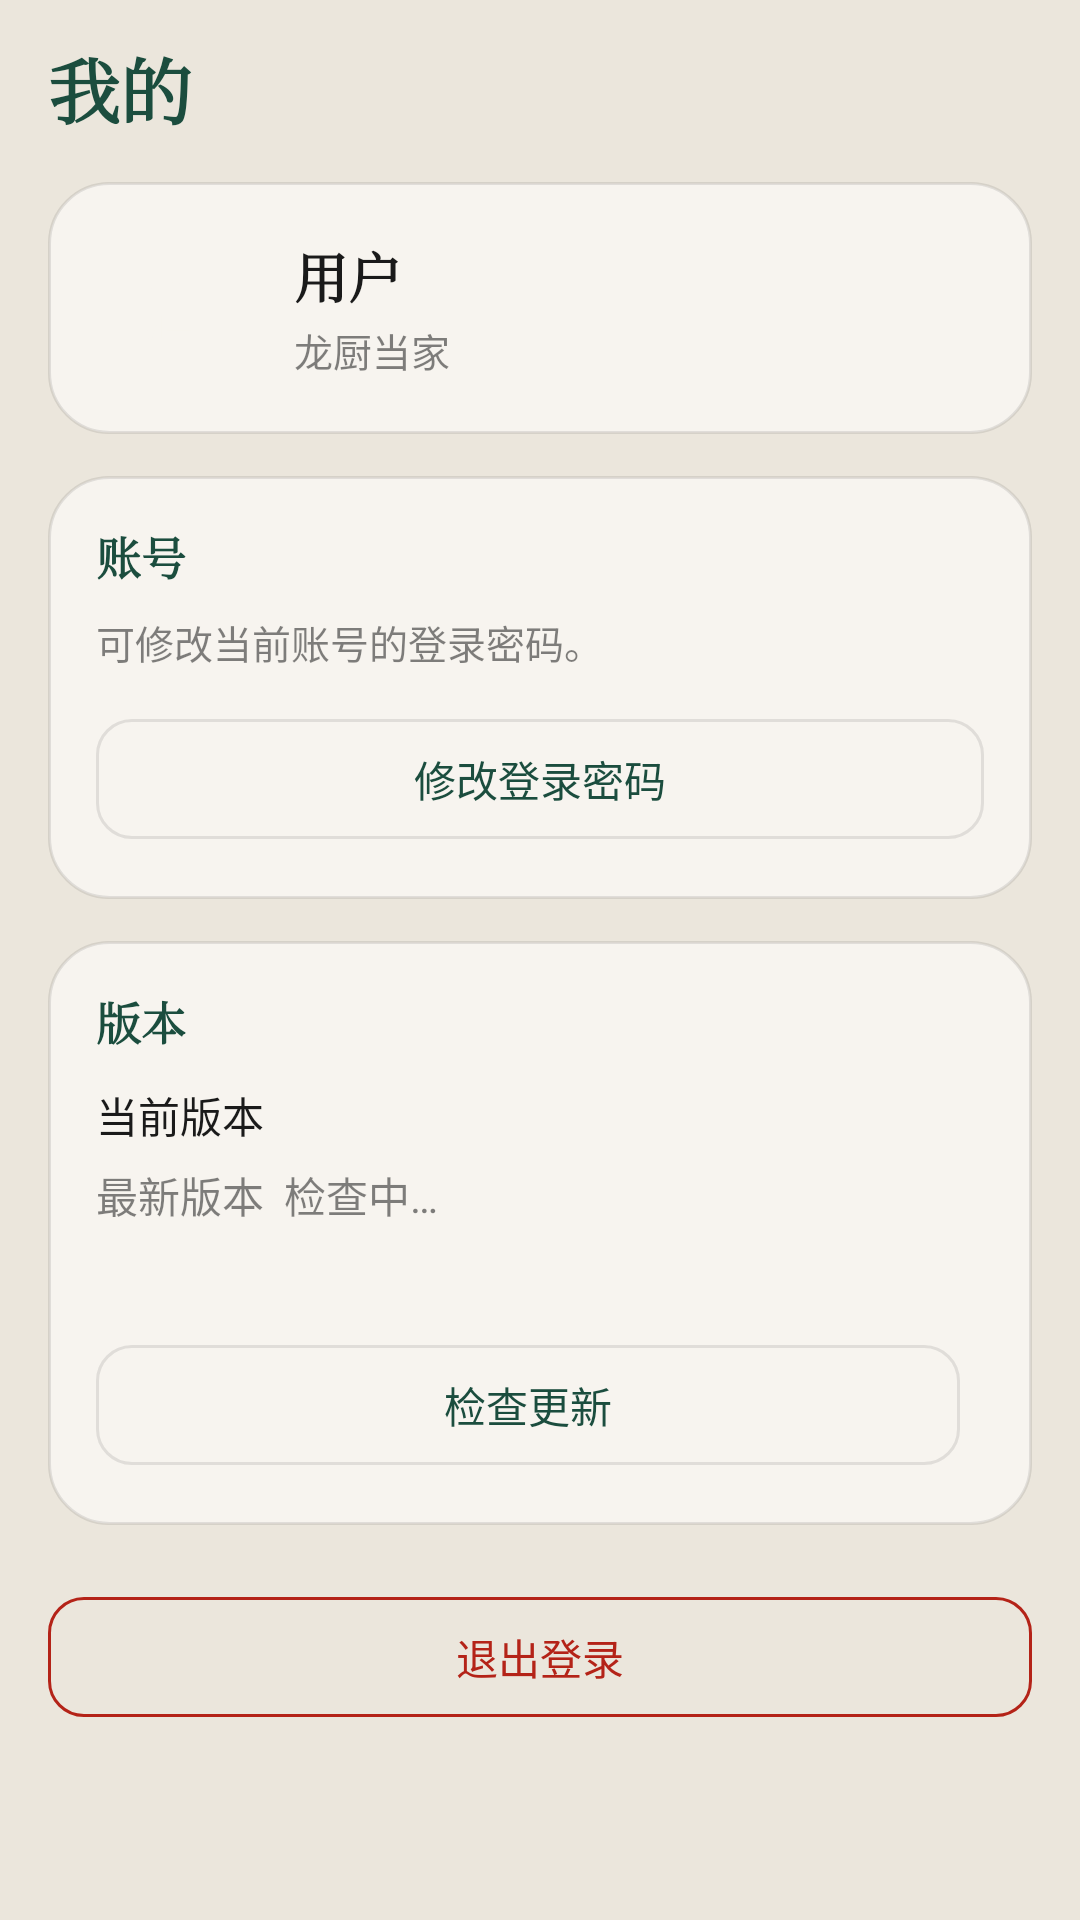

Write the Android layout XML for this screen, with the resource values it uses.
<!-- AndroidManifest.xml: application theme Theme.Caraxes -->
<!-- res/layout/fragment_me.xml -->
<?xml version="1.0" encoding="utf-8"?>
<ScrollView xmlns:android="http://schemas.android.com/apk/res/android"
    xmlns:app="http://schemas.android.com/apk/res-auto"
    android:layout_width="match_parent"
    android:layout_height="match_parent"
    android:background="@color/paper"
    android:fillViewport="true">

    <LinearLayout
        android:layout_width="match_parent"
        android:layout_height="wrap_content"
        android:orientation="vertical"
        android:paddingHorizontal="16dp"
        android:paddingTop="12dp"
        android:paddingBottom="24dp">

        <TextView
            style="@style/Text.PageTitle"
            android:text="我的" />

        <LinearLayout
            android:layout_width="match_parent"
            android:layout_height="wrap_content"
            android:background="@drawable/bg_card"
            android:gravity="center_vertical"
            android:orientation="horizontal"
            android:padding="16dp">

            <TextView
                android:id="@+id/avatarLetter"
                android:layout_width="52dp"
                android:layout_height="52dp"
                android:background="@drawable/bg_avatar"
                android:gravity="center"
                android:text="店"
                android:textColor="@color/paper2"
                android:textSize="20sp"
                android:textStyle="bold" />

            <LinearLayout
                android:layout_width="0dp"
                android:layout_height="wrap_content"
                android:layout_marginStart="14dp"
                android:layout_weight="1"
                android:orientation="vertical">

                <TextView
                    android:id="@+id/usernameText"
                    android:layout_width="wrap_content"
                    android:layout_height="wrap_content"
                    android:fontFamily="serif"
                    android:text="用户"
                    android:textColor="@color/ink"
                    android:textSize="18sp"
                    android:textStyle="bold" />

                <TextView
                    android:id="@+id/roleText"
                    android:layout_width="wrap_content"
                    android:layout_height="wrap_content"
                    android:layout_marginTop="2dp"
                    android:text="龙厨当家"
                    android:textColor="@color/ink_soft"
                    android:textSize="13sp" />
            </LinearLayout>
        </LinearLayout>

        <LinearLayout
            android:id="@+id/webPauseCard"
            android:layout_width="match_parent"
            android:layout_height="wrap_content"
            android:layout_marginTop="14dp"
            android:background="@drawable/bg_card"
            android:orientation="vertical"
            android:padding="16dp"
            android:visibility="gone">

            <TextView
                style="@style/Text.SectionTitle"
                android:layout_width="wrap_content"
                android:layout_weight="0"
                android:textSize="15sp"
                android:text="网页" />

            <LinearLayout
                android:layout_width="match_parent"
                android:layout_height="wrap_content"
                android:layout_marginTop="10dp"
                android:gravity="center_vertical"
                android:orientation="horizontal">

                <LinearLayout
                    android:layout_width="0dp"
                    android:layout_height="wrap_content"
                    android:layout_weight="1"
                    android:orientation="vertical">

                    <TextView
                        android:layout_width="match_parent"
                        android:layout_height="wrap_content"
                        android:text="暂停网页功能"
                        android:textColor="@color/ink"
                        android:textSize="15sp"
                        android:textStyle="bold" />

                    <TextView
                        android:layout_width="match_parent"
                        android:layout_height="wrap_content"
                        android:layout_marginTop="4dp"
                        android:text="开启后，网页端仅提示下载 App。"
                        android:textColor="@color/ink_soft"
                        android:textSize="13sp" />
                </LinearLayout>

                <com.google.android.material.switchmaterial.SwitchMaterial
                    android:id="@+id/webPauseSwitch"
                    android:layout_width="wrap_content"
                    android:layout_height="wrap_content"
                    android:layout_marginStart="12dp" />
            </LinearLayout>
        </LinearLayout>

        <LinearLayout
            android:layout_width="match_parent"
            android:layout_height="wrap_content"
            android:layout_marginTop="14dp"
            android:background="@drawable/bg_card"
            android:orientation="vertical"
            android:padding="16dp">

            <TextView
                style="@style/Text.SectionTitle"
                android:layout_width="wrap_content"
                android:layout_weight="0"
                android:textSize="15sp"
                android:text="账号" />

            <TextView
                android:id="@+id/accountHint"
                android:layout_width="match_parent"
                android:layout_height="wrap_content"
                android:layout_marginTop="8dp"
                android:text="可修改当前账号的登录密码。"
                android:textColor="@color/ink_soft"
                android:textSize="13sp" />

            <com.google.android.material.button.MaterialButton
                android:id="@+id/changePasswordBtn"
                style="@style/Widget.Caraxes.Button.Ghost"
                android:layout_width="match_parent"
                android:layout_height="wrap_content"
                android:layout_marginTop="12dp"
                android:text="修改登录密码" />

            <com.google.android.material.button.MaterialButton
                android:id="@+id/returnAdminBtn"
                android:layout_width="match_parent"
                android:layout_height="wrap_content"
                android:layout_marginTop="8dp"
                android:text="返回管理员"
                android:visibility="gone" />
        </LinearLayout>

        <LinearLayout
            android:layout_width="match_parent"
            android:layout_height="wrap_content"
            android:layout_marginTop="14dp"
            android:background="@drawable/bg_card"
            android:orientation="vertical"
            android:padding="16dp">

            <TextView
                style="@style/Text.SectionTitle"
                android:layout_width="wrap_content"
                android:layout_weight="0"
                android:textSize="15sp"
                android:text="版本" />

            <TextView
                android:id="@+id/currentVersionText"
                android:layout_width="match_parent"
                android:layout_height="wrap_content"
                android:layout_marginTop="10dp"
                android:text="当前版本"
                android:textColor="@color/ink"
                android:textSize="14sp" />

            <TextView
                android:id="@+id/latestVersionText"
                android:layout_width="match_parent"
                android:layout_height="wrap_content"
                android:layout_marginTop="6dp"
                android:text="最新版本  检查中…"
                android:textColor="@color/ink_soft"
                android:textSize="14sp" />

            <TextView
                android:id="@+id/updateStatusText"
                android:layout_width="match_parent"
                android:layout_height="wrap_content"
                android:layout_marginTop="6dp"
                android:text=""
                android:textSize="13sp" />

            <LinearLayout
                android:layout_width="match_parent"
                android:layout_height="wrap_content"
                android:layout_marginTop="12dp"
                android:orientation="horizontal">

                <com.google.android.material.button.MaterialButton
                    android:id="@+id/checkUpdateBtn"
                    style="@style/Widget.Caraxes.Button.Ghost"
                    android:layout_width="0dp"
                    android:layout_height="wrap_content"
                    android:layout_marginEnd="8dp"
                    android:layout_weight="1"
                    android:text="检查更新" />

                <com.google.android.material.button.MaterialButton
                    android:id="@+id/installUpdateBtn"
                    android:layout_width="0dp"
                    android:layout_height="wrap_content"
                    android:layout_weight="1"
                    android:text="立即更新"
                    android:visibility="gone" />
            </LinearLayout>
        </LinearLayout>

        <com.google.android.material.button.MaterialButton
            android:id="@+id/logoutBtn"
            style="@style/Widget.Caraxes.Button.Ghost"
            android:layout_width="match_parent"
            android:layout_height="wrap_content"
            android:layout_marginTop="20dp"
            android:text="退出登录"
            android:textColor="@color/cinnabar"
            app:strokeColor="@color/cinnabar" />
    </LinearLayout>
</ScrollView>
<!-- resources referenced by this layout -->
<resources>
  <color name="cinnabar">#B42318</color>
  <color name="ink">#1A1A1A</color>
  <color name="ink_soft">#8C1A1A1A</color>
  <color name="paper">#EBE6DC</color>
  <color name="paper2">#F7F4EF</color>
  <!-- drawable bg_card (drawable) -->
  <?xml version="1.0" encoding="utf-8"?>
  <shape xmlns:android="http://schemas.android.com/apk/res/android">
      <solid android:color="@color/paper2" />
      <stroke android:width="1dp" android:color="@color/line" />
      <corners android:radius="20dp" />
  </shape>
  <style name="Text.PageTitle" parent="Text">
          <item name="android:layout_width">wrap_content</item>
          <item name="android:layout_height">wrap_content</item>
          <item name="android:layout_marginBottom">14dp</item>
          <item name="android:fontFamily">serif</item>
          <item name="android:textColor">@color/pine</item>
          <item name="android:textSize">24sp</item>
          <item name="android:textStyle">bold</item>
      </style>
  <style name="Text.SectionTitle" parent="Text">
          <item name="android:layout_width">0dp</item>
          <item name="android:layout_height">wrap_content</item>
          <item name="android:layout_weight">1</item>
          <item name="android:fontFamily">serif</item>
          <item name="android:textColor">@color/pine</item>
          <item name="android:textSize">18sp</item>
          <item name="android:textStyle">bold</item>
      </style>
  <style name="Widget.Caraxes.Button.Ghost" parent="Widget.Material3.Button.OutlinedButton">
          <item name="strokeColor">@color/line</item>
          <item name="strokeWidth">1dp</item>
          <item name="android:textColor">@color/pine</item>
          <item name="cornerRadius">12dp</item>
          <item name="android:textAllCaps">false</item>
          <item name="android:letterSpacing">0</item>
      </style>
  <color name="line">#1A1A1A1A</color>
  <style name="Text" />
  <color name="pine">#1B4D3E</color>
  <color name="gold">#9A6B24</color>
  <style name="Widget.Caraxes.Button" parent="Widget.Material3.Button">
          <item name="backgroundTint">@color/pine</item>
          <item name="android:textColor">@color/paper2</item>
          <item name="cornerRadius">12dp</item>
          <item name="android:paddingTop">12dp</item>
          <item name="android:paddingBottom">12dp</item>
          <item name="android:textAllCaps">false</item>
          <item name="android:letterSpacing">0</item>
      </style>
  <style name="Widget.Caraxes.Chip" parent="Widget.Material3.Chip.Filter">
          <item name="chipBackgroundColor">@color/chip_bg</item>
          <item name="android:textColor">@color/chip_text</item>
          <item name="chipStrokeColor">@color/line</item>
          <item name="chipStrokeWidth">1dp</item>
          <item name="checkedIconVisible">false</item>
          <item name="android:textSize">13sp</item>
          <item name="chipMinHeight">36dp</item>
          <item name="chipCornerRadius">10dp</item>
      </style>
  <!-- drawable bg_dialog (drawable) -->
  <?xml version="1.0" encoding="utf-8"?>
  <shape xmlns:android="http://schemas.android.com/apk/res/android">
      <solid android:color="@color/paper2" />
      <corners android:radius="24dp" />
  </shape>
  <style name="ShapeAppearance.Caraxes.Dialog" parent="">
          <item name="cornerFamily">rounded</item>
          <item name="cornerSize">24dp</item>
      </style>
  <style name="Widget.Caraxes.Dialog.Positive" parent="Widget.Material3.Button.TextButton.Dialog">
          <item name="android:textColor">@color/pine</item>
          <item name="android:textAllCaps">false</item>
          <item name="android:letterSpacing">0</item>
      </style>
  <style name="Widget.Caraxes.Dialog.Negative" parent="Widget.Material3.Button.TextButton.Dialog">
          <item name="android:textColor">@color/ink_soft</item>
          <item name="android:textAllCaps">false</item>
          <item name="android:letterSpacing">0</item>
      </style>
</resources>
